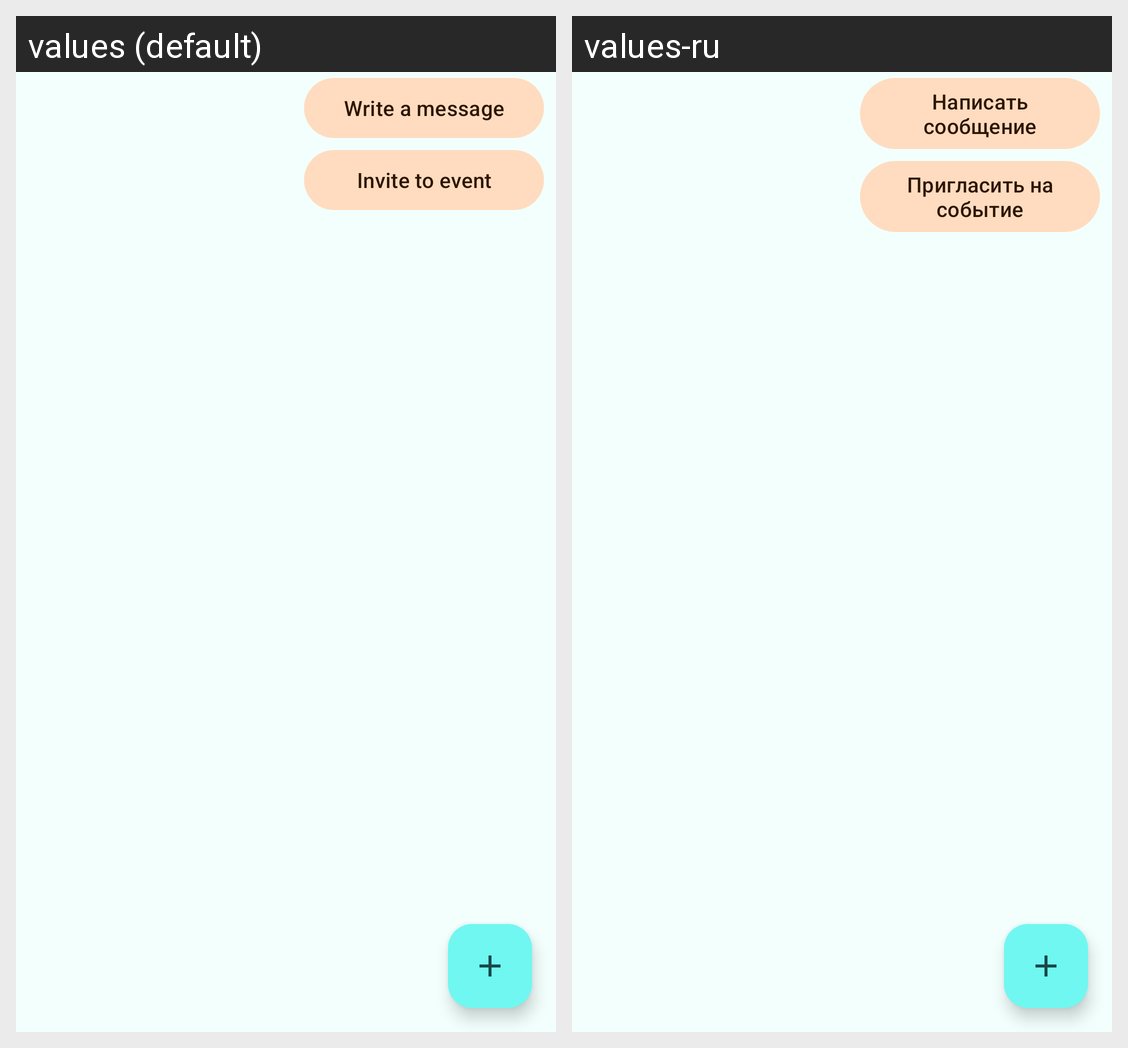

The Android screen above is rendered under two locales of the same app. Produce the string resources it draws, with the default and per-locale values.
Android screen res/layout/fragment_user_posts.xml rendered under 2 locales, left to right: values (default), values-ru. Device: Nexus 5 (rendered at 1080×1920; each locale shown at half size, 540×960, under a caption strip naming it); theme Theme.Workmeet.
Strings drawn on this screen, with the default value and each locale's value (text and hints the layout hard-codes, and strings that could not be matched under every locale, appear in the picture but are not listed):

message
  values: Write a message
  values-ru: Написать сообщение

invite
  values: Invite to event
  values-ru: Пригласить на событие
